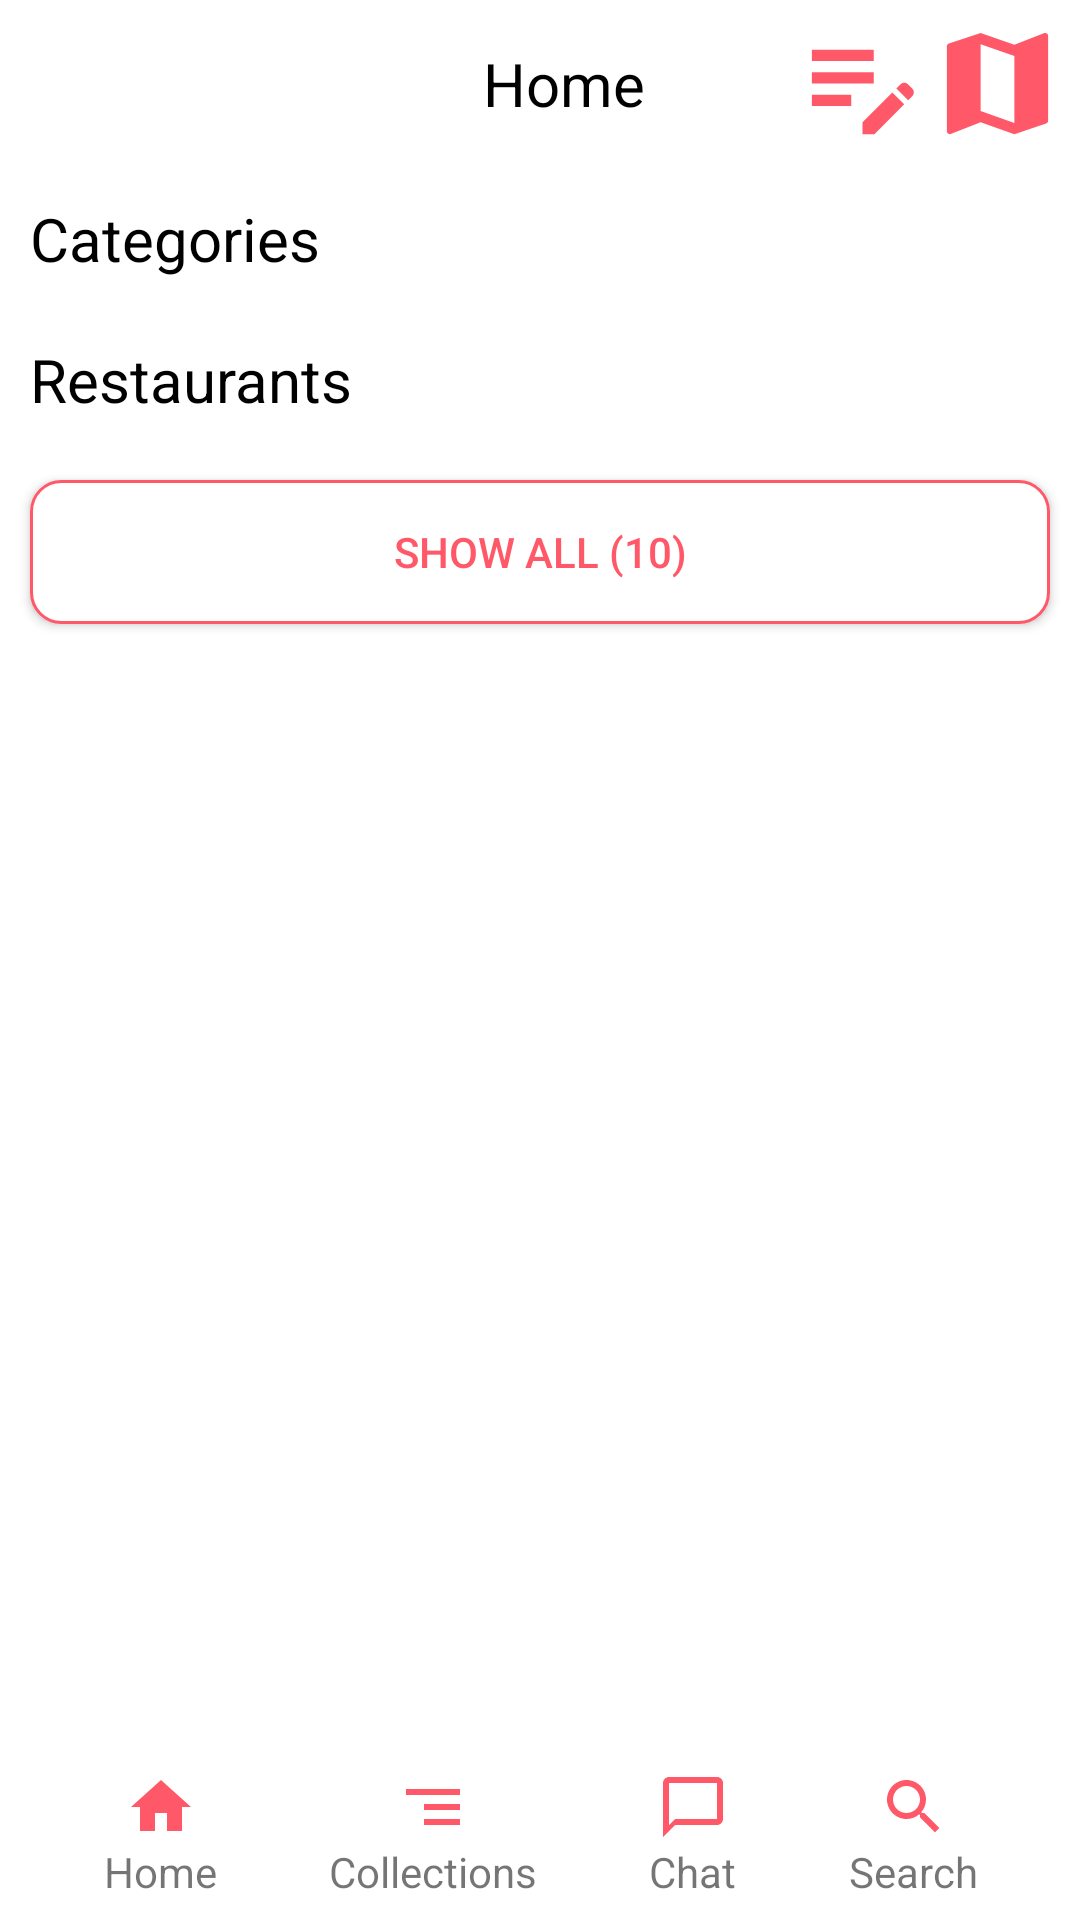

Layout XML and referenced resources for this Android screen:
<!-- AndroidManifest.xml: application theme Theme.AppCompat.Light.NoActionBar -->
<!-- res/layout/activity_home.xml -->
<?xml version="1.0" encoding="utf-8"?>
<LinearLayout xmlns:android="http://schemas.android.com/apk/res/android"
    xmlns:app="http://schemas.android.com/apk/res-auto"
    xmlns:tools="http://schemas.android.com/tools"
    android:layout_width="match_parent"
    android:layout_height="match_parent"
    android:background="#ffffff"
    android:orientation="vertical"
    tools:context=".Activity.HomeActivity">

    <com.google.android.material.appbar.AppBarLayout
        android:layout_width="match_parent"
        android:layout_height="wrap_content"
        android:background="#ffffff"
        app:elevation="0dp">
        <androidx.appcompat.widget.Toolbar
            android:layout_width="match_parent"
            android:layout_height="?attr/actionBarSize">
            <FrameLayout
                android:layout_width="match_parent"
                android:layout_height="match_parent">
                <com.google.android.material.imageview.ShapeableImageView
                    android:layout_width="45dp"
                    android:layout_height="45dp"
                    android:scaleType="centerCrop"
                    android:layout_gravity="center_vertical"
                    android:src="@drawable/img"
                    app:shapeAppearanceOverlay="@style/circle"/>
                <TextView
                    android:layout_width="wrap_content"
                    android:layout_height="wrap_content"
                    android:text="Home"
                    android:layout_gravity="center"
                    android:textColor="#000000"
                    android:textSize="20sp"/>
                <LinearLayout
                    android:layout_width="wrap_content"
                    android:layout_height="match_parent"
                    android:gravity="center_vertical"
                    android:layout_gravity="end"
                    android:paddingHorizontal="5dp">
                    <ImageView
                        android:layout_width="45dp"
                        android:layout_height="45dp"
                        android:src="@drawable/ic_baseline_edit_note_24"
                        android:layout_gravity="end|center_vertical"/>
                    <ImageView
                        android:layout_width="45dp"
                        android:layout_height="45dp"
                        android:src="@drawable/ic_baseline_map_24"
                        android:layout_gravity="end|center_vertical"/>
                </LinearLayout>
            </FrameLayout>
        </androidx.appcompat.widget.Toolbar>
    </com.google.android.material.appbar.AppBarLayout>

        <LinearLayout
            android:layout_width="match_parent"
            android:layout_height="wrap_content"
            android:layout_weight="1"
            android:orientation="vertical">
            <TextView
                android:layout_width="wrap_content"
                android:layout_height="wrap_content"
                android:text="Categories"
                android:textColor="#000000"
                android:textSize="20sp"
                android:padding="10dp"/>
            <androidx.recyclerview.widget.RecyclerView
                android:id="@+id/recyclerView"
                android:layout_marginStart="10dp"
                android:layout_width="match_parent"
                android:layout_height="wrap_content"/>
            <TextView
                android:layout_width="wrap_content"
                android:layout_height="wrap_content"
                android:text="Restaurants"
                android:textColor="#000000"
                android:textSize="20sp"
                android:padding="10dp"/>
            <androidx.recyclerview.widget.RecyclerView
                android:id="@+id/recyclerView1"
                android:layout_marginHorizontal="10dp"
                android:layout_width="match_parent"
                android:layout_height="wrap_content"/>
            <Button
                android:layout_width="match_parent"
                android:layout_height="wrap_content"
                android:text="Show All (10)"
                android:textColor="#ff5969"
                android:layout_marginTop="10dp"
                android:layout_marginHorizontal="10dp"
                android:background="@drawable/button_border"/>
        </LinearLayout>


    <com.google.android.material.appbar.AppBarLayout
        android:layout_width="match_parent"
        android:layout_height="?attr/actionBarSize"

        android:background="#ffffff"
        android:elevation="0dp">
        <androidx.appcompat.widget.Toolbar
            android:layout_width="match_parent"
            android:layout_height="?attr/actionBarSize"
            app:title="Chats"
            app:titleTextColor="@color/white">

            <LinearLayout
                android:layout_width="match_parent"
                android:layout_height="match_parent"
                android:gravity="center_vertical"
                android:paddingEnd="15dp">

                <LinearLayout
                    android:layout_width="wrap_content"
                    android:layout_height="wrap_content"
                    android:layout_weight="1"
                    android:orientation="vertical">
                    <ImageButton
                        android:id="@+id/btn_home"
                        android:layout_width="match_parent"
                        android:layout_height="match_parent"
                        android:background="#ffffff"
                        android:layout_gravity="center"
                        android:src="@drawable/ic_baseline_home_24"/>
                    <TextView
                        android:layout_width="wrap_content"
                        android:layout_height="wrap_content"
                        android:text="Home"
                        android:layout_gravity="center"/>
                </LinearLayout>

                <LinearLayout
                    android:layout_width="wrap_content"
                    android:layout_height="wrap_content"
                    android:layout_weight="1"
                    android:orientation="vertical">
                    <ImageButton
                        android:id="@+id/btn_collections"
                        android:layout_width="wrap_content"
                        android:layout_height="wrap_content"
                        android:background="#ffffff"
                        android:layout_gravity="center"
                        android:src="@drawable/ic_baseline_segment_24"/>
                    <TextView
                        android:layout_width="wrap_content"
                        android:layout_height="wrap_content"
                        android:text="Collections"
                        android:layout_gravity="center"/>
                </LinearLayout>

                <LinearLayout
                    android:layout_width="wrap_content"
                    android:layout_height="wrap_content"
                    android:layout_weight="1"
                    android:orientation="vertical">
                    <ImageButton
                        android:id="@+id/btn_chat"
                        android:layout_width="wrap_content"
                        android:layout_height="wrap_content"
                        android:layout_gravity="center"
                        android:background="#ffffff"
                        android:src="@drawable/ic_chat"/>
                    <TextView
                        android:layout_width="wrap_content"
                        android:layout_height="wrap_content"
                        android:text="Chat"
                        android:layout_gravity="center"/>
                </LinearLayout>
                <LinearLayout
                    android:layout_width="wrap_content"
                    android:layout_height="wrap_content"
                    android:layout_weight="1"
                    android:orientation="vertical">
                    <ImageButton
                        android:id="@+id/btn_search"
                        android:layout_width="wrap_content"
                        android:layout_height="wrap_content"
                        android:layout_gravity="center"
                        android:background="#ffffff"
                        android:src="@drawable/ic_baseline_search_24"/>
                    <TextView
                        android:layout_width="wrap_content"
                        android:layout_height="wrap_content"
                        android:text="Search"
                        android:layout_gravity="center"/>
                </LinearLayout>
            </LinearLayout>
        </androidx.appcompat.widget.Toolbar>
    </com.google.android.material.appbar.AppBarLayout>

</LinearLayout>
<!-- resources referenced by this layout -->
<resources>
  <!-- drawable button_border (drawable) -->
  <?xml version="1.0" encoding="utf-8"?>
  <shape xmlns:android="http://schemas.android.com/apk/res/android">
      <solid android:color="#ffffff"/>
      <stroke android:color="#ff5969"
          android:width="1dp"/>
      <corners android:radius="10dp"/>
  </shape>
  <!-- drawable ic_baseline_edit_note_24 (drawable) -->
  <vector android:height="24dp" android:tint="#FF5969"
      android:viewportHeight="24" android:viewportWidth="24"
      android:width="24dp" xmlns:android="http://schemas.android.com/apk/res/android">
      <path android:fillColor="@android:color/white" android:pathData="M3,10h11v2H3V10zM3,8h11V6H3V8zM3,16h7v-2H3V16zM18.01,12.87l0.71,-0.71c0.39,-0.39 1.02,-0.39 1.41,0l0.71,0.71c0.39,0.39 0.39,1.02 0,1.41l-0.71,0.71L18.01,12.87zM17.3,13.58l-5.3,5.3V21h2.12l5.3,-5.3L17.3,13.58z"/>
  </vector>
  <!-- drawable ic_baseline_home_24 (drawable) -->
  <vector android:height="24dp" android:tint="#FF5969"
      android:viewportHeight="24" android:viewportWidth="24"
      android:width="24dp" xmlns:android="http://schemas.android.com/apk/res/android">
      <path android:fillColor="@android:color/white" android:pathData="M10,20v-6h4v6h5v-8h3L12,3 2,12h3v8z"/>
  </vector>
  <!-- drawable ic_baseline_map_24 (drawable) -->
  <vector android:height="24dp" android:tint="#FF5969"
      android:viewportHeight="24" android:viewportWidth="24"
      android:width="24dp" xmlns:android="http://schemas.android.com/apk/res/android">
      <path android:fillColor="@android:color/white" android:pathData="M20.5,3l-0.16,0.03L15,5.1 9,3 3.36,4.9c-0.21,0.07 -0.36,0.25 -0.36,0.48V20.5c0,0.28 0.22,0.5 0.5,0.5l0.16,-0.03L9,18.9l6,2.1 5.64,-1.9c0.21,-0.07 0.36,-0.25 0.36,-0.48V3.5c0,-0.28 -0.22,-0.5 -0.5,-0.5zM15,19l-6,-2.11V5l6,2.11V19z"/>
  </vector>
  <!-- drawable ic_baseline_search_24 (drawable) -->
  <vector android:height="24dp" android:tint="#FF5969"
      android:viewportHeight="24" android:viewportWidth="24"
      android:width="24dp" xmlns:android="http://schemas.android.com/apk/res/android">
      <path android:fillColor="@android:color/white" android:pathData="M15.5,14h-0.79l-0.28,-0.27C15.41,12.59 16,11.11 16,9.5 16,5.91 13.09,3 9.5,3S3,5.91 3,9.5 5.91,16 9.5,16c1.61,0 3.09,-0.59 4.23,-1.57l0.27,0.28v0.79l5,4.99L20.49,19l-4.99,-5zM9.5,14C7.01,14 5,11.99 5,9.5S7.01,5 9.5,5 14,7.01 14,9.5 11.99,14 9.5,14z"/>
  </vector>
  <!-- drawable ic_baseline_segment_24 (drawable) -->
  <vector android:autoMirrored="true" android:height="24dp"
      android:tint="#FF5969" android:viewportHeight="24"
      android:viewportWidth="24" android:width="24dp" xmlns:android="http://schemas.android.com/apk/res/android">
      <path android:fillColor="@android:color/white" android:pathData="M9,18h12v-2L9,16v2zM3,6v2h18L21,6L3,6zM9,13h12v-2L9,11v2z"/>
  </vector>
  <!-- drawable ic_chat (drawable) -->
  <vector android:height="24dp" android:tint="#FF5969"
      android:viewportHeight="24" android:viewportWidth="24"
      android:width="24dp" xmlns:android="http://schemas.android.com/apk/res/android">
      <path android:fillColor="@android:color/white" android:pathData="M20,2L4,2c-1.1,0 -2,0.9 -2,2v18l4,-4h14c1.1,0 2,-0.9 2,-2L22,4c0,-1.1 -0.9,-2 -2,-2zM20,16L6,16l-2,2L4,4h16v12z"/>
  </vector>
  <style name="circle">
          <item name="cornerSize">50%</item>
      </style>
  <!-- not gathered from this repository: default colours our renderer supplied (Android Studio template values) -->
  <color name="white">#FFFFFFFF</color>
</resources>
